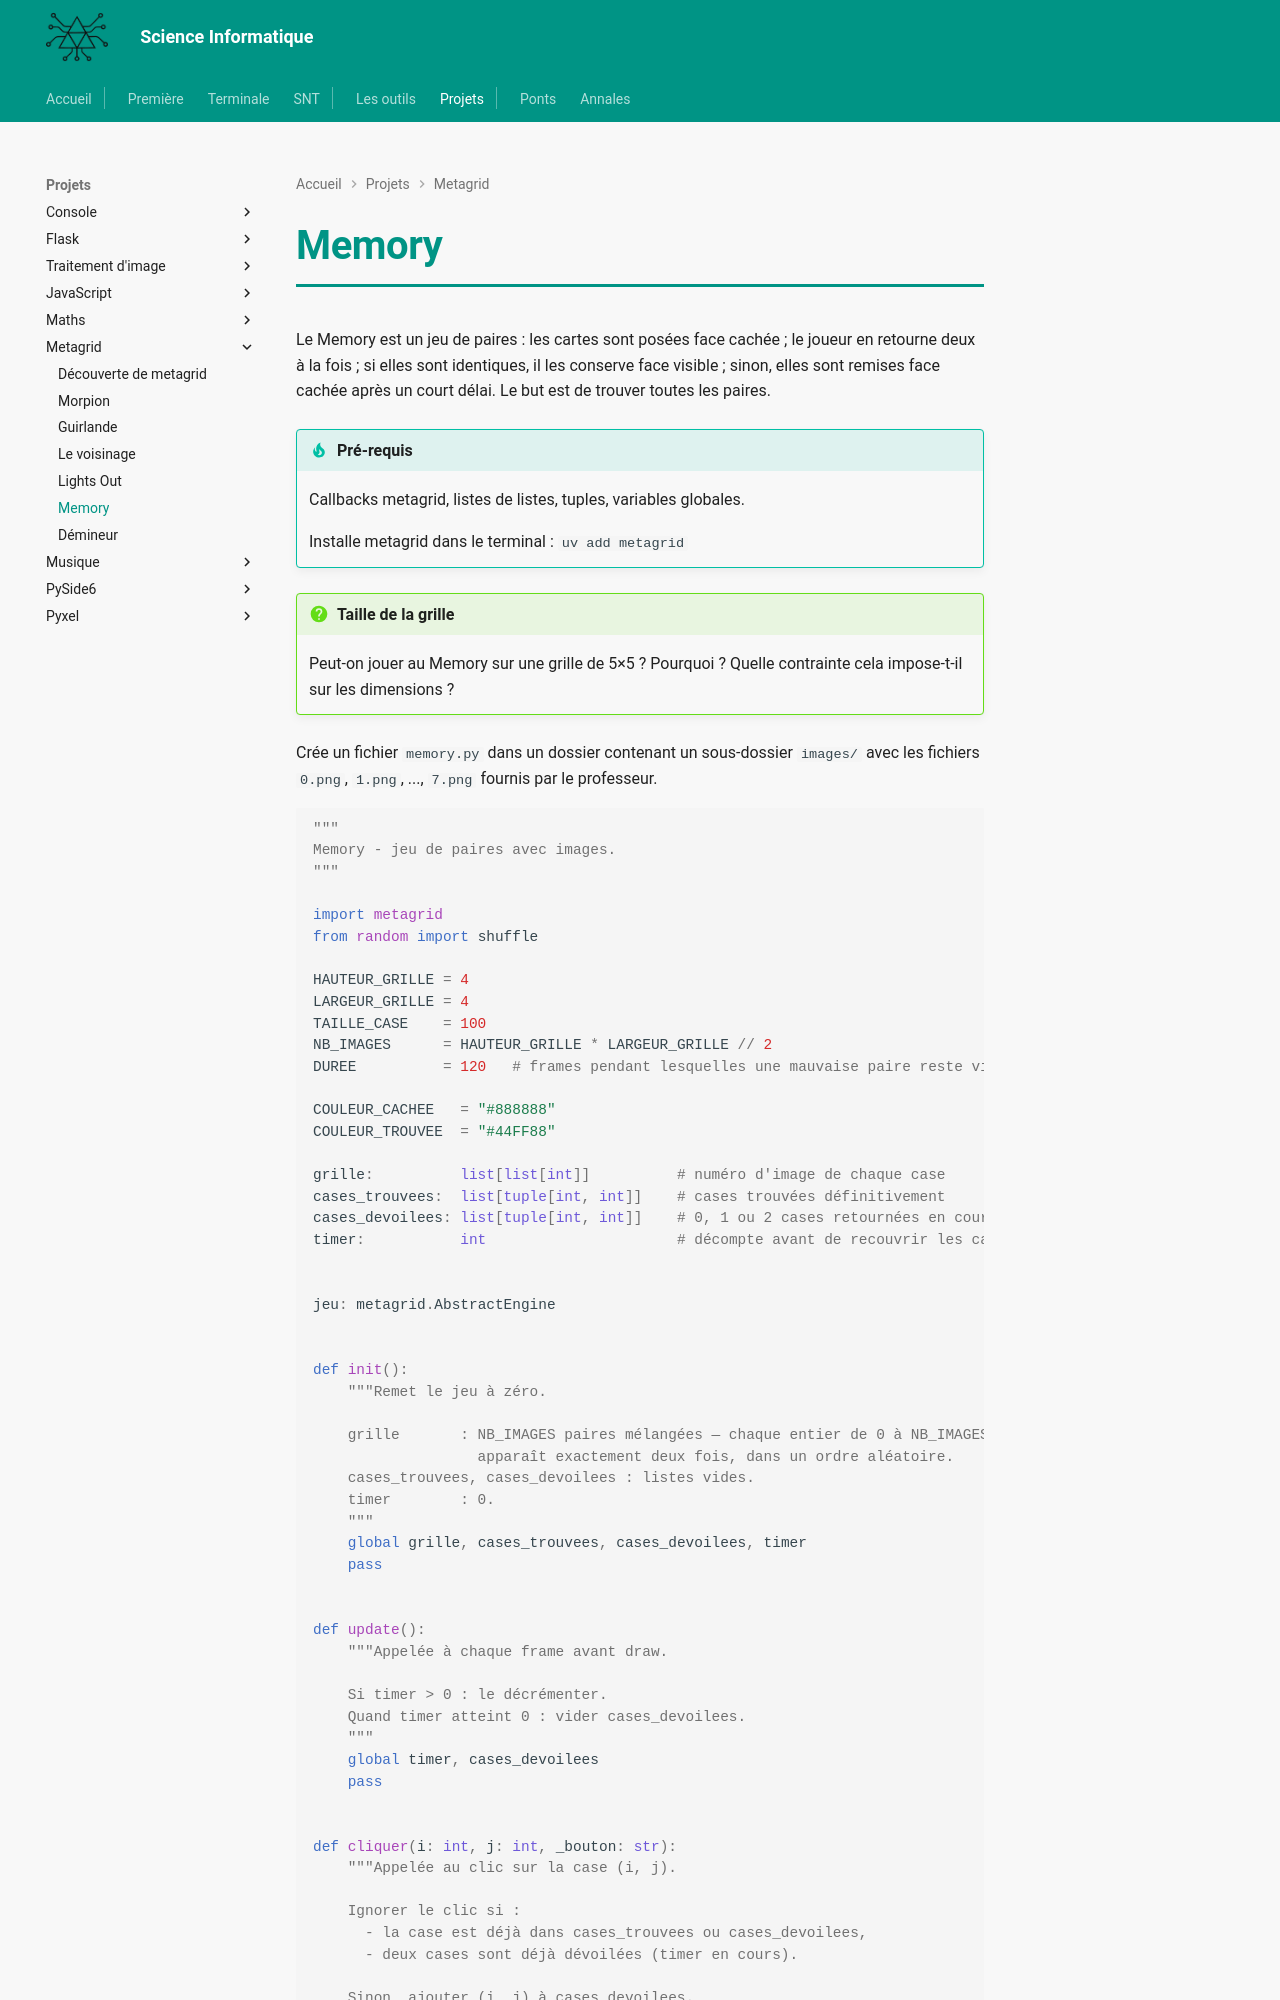

repository: MMarchand-NSI/MMarchand-NSI.github.io · page: projets/metagrid/memory/index.html · generator: mkdocs

# Memory

Le Memory est un jeu de paires : les cartes sont posées face cachée ; le joueur en retourne deux à la fois ; si elles sont identiques, il les conserve face visible ; sinon, elles sont remises face cachée après un court délai. Le but est de trouver toutes les paires.

!!! tip "Pré-requis"
    Callbacks metagrid, listes de listes, tuples, variables globales.

    Installe metagrid dans le terminal : `uv add metagrid`

!!! question "Taille de la grille"
    Peut-on jouer au Memory sur une grille de 5×5 ? Pourquoi ? Quelle contrainte cela impose-t-il sur les dimensions ?

Crée un fichier `memory.py` dans un dossier contenant un sous-dossier `images/` avec les fichiers `0.png`, `1.png`, ..., `7.png` fournis par le professeur.

```python
"""
Memory - jeu de paires avec images.
"""

import metagrid
from random import shuffle

HAUTEUR_GRILLE = 4
LARGEUR_GRILLE = 4
TAILLE_CASE    = 100
NB_IMAGES      = HAUTEUR_GRILLE * LARGEUR_GRILLE // 2
DUREE          = 120   # frames pendant lesquelles une mauvaise paire reste visible

COULEUR_CACHEE   = "#888888"
COULEUR_TROUVEE  = "#44FF88"

grille:          list[list[int]]          # numéro d'image de chaque case
cases_trouvees:  list[tuple[int, int]]    # cases trouvées définitivement
cases_devoilees: list[tuple[int, int]]    # 0, 1 ou 2 cases retournées en cours
timer:           int                      # décompte avant de recouvrir les cartes


jeu: metagrid.AbstractEngine


def init():
    """Remet le jeu à zéro.

    grille       : NB_IMAGES paires mélangées — chaque entier de 0 à NB_IMAGES-1
                   apparaît exactement deux fois, dans un ordre aléatoire.
    cases_trouvees, cases_devoilees : listes vides.
    timer        : 0.
    """
    global grille, cases_trouvees, cases_devoilees, timer
    pass


def update():
    """Appelée à chaque frame avant draw.

    Si timer > 0 : le décrémenter.
    Quand timer atteint 0 : vider cases_devoilees.
    """
    global timer, cases_devoilees
    pass


def cliquer(i: int, j: int, _bouton: str):
    """Appelée au clic sur la case (i, j).

    Ignorer le clic si :
      - la case est déjà dans cases_trouvees ou cases_devoilees,
      - deux cases sont déjà dévoilées (timer en cours).

    Sinon, ajouter (i, j) à cases_devoilees.

    Quand cases_devoilees contient exactement 2 cases :
      - même image → les déplacer dans cases_trouvees, vider cases_devoilees.
      - images différentes → démarrer le timer (timer = DUREE).
    """
    global cases_devoilees, cases_trouvees, timer
    pass
